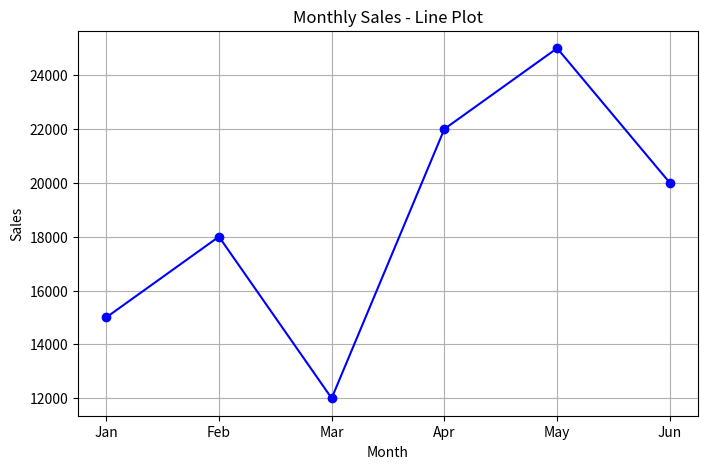
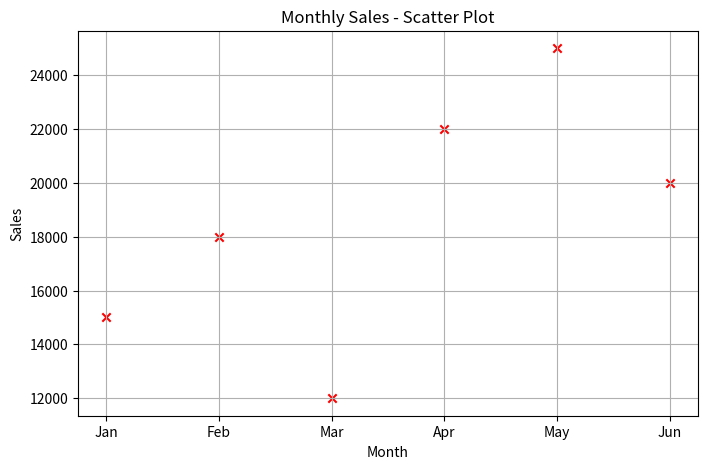
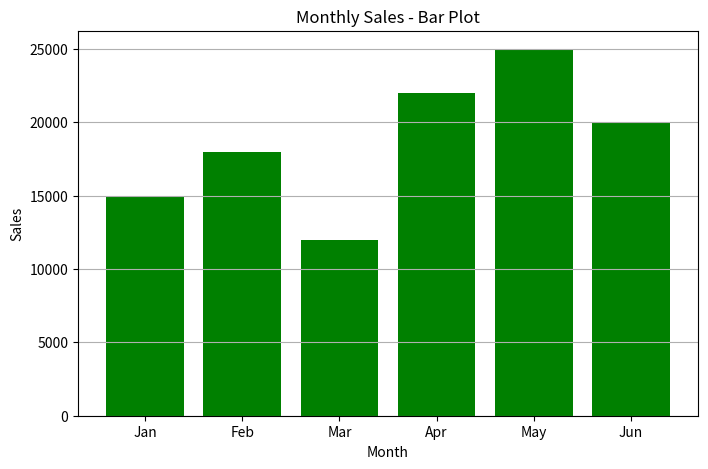

Python code for these plots, in order:
import matplotlib.pyplot as plt

# Example dataset
months = ["Jan", "Feb", "Mar", "Apr", "May", "Jun"]
sales = [15000, 18000, 12000, 22000, 25000, 20000]

# 1. Line Plot
plt.figure(figsize=(8,5))
plt.plot(months, sales, marker='o', color='blue', linestyle='-')
plt.title("Monthly Sales - Line Plot")
plt.xlabel("Month")
plt.ylabel("Sales")
plt.grid(True)
plt.show()

# 2. Scatter Plot
plt.figure(figsize=(8,5))
plt.scatter(months, sales, color='red', marker='x')
plt.title("Monthly Sales - Scatter Plot")
plt.xlabel("Month")
plt.ylabel("Sales")
plt.grid(True)
plt.show()

# 3. Bar Plot
plt.figure(figsize=(8,5))
plt.bar(months, sales, color='green')
plt.title("Monthly Sales - Bar Plot")
plt.xlabel("Month")
plt.ylabel("Sales")
plt.grid(axis='y')
plt.show()
